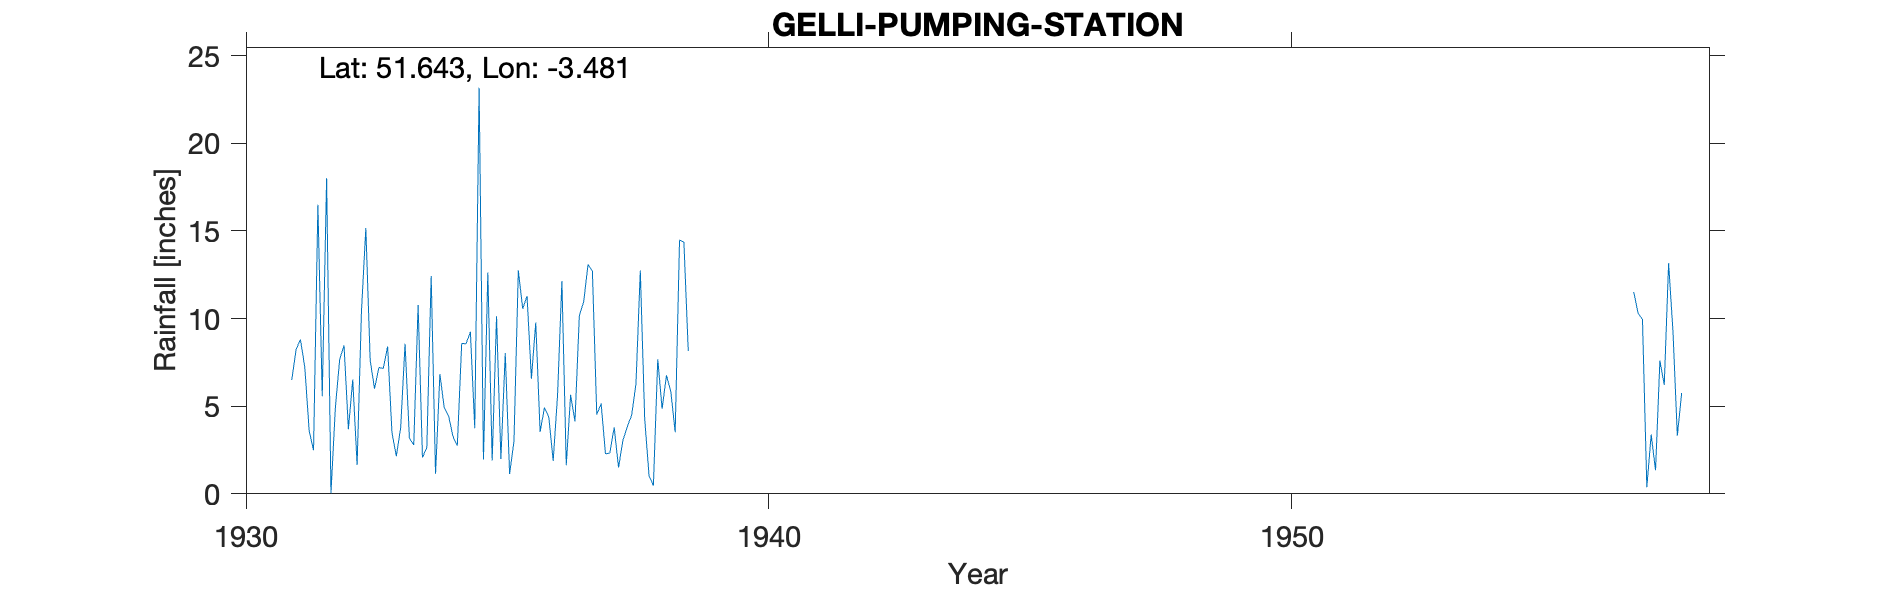

Source data for this figure (header and first rows):
GELLI-PUMPING-STATION (ROOF GAUGE), , , , , , , , , , , , , , , , , , , , , , , 
Grid ref, SS976948, Long, -3.481, Lat, 51.64, Elevation, 505, ft, , , , , , , , , , , , , , , 
Station no, 4077/4, , , , , , , , , , , , , , , , , , , , , , 
, 1931, 1932, 1933, 1934, 1935, 1936, 1937, 1938, 1939, 1940, 1941, 1942, 1943, 1944, 1945, 1946, 1947, 1948, 1949, 1950, 1951, 1952, 1953
January, , 18.01, 7.21, 12.43, 1.96, 9.77, 13.09, 12.74, , , , , , , , , , , , , , , 
February, , 0.03, 7.15, 1.14, 12.62, 3.53, 12.7, 4.3, , , , , , , , , , , , , , , 
March, , 4.89, 8.41, 6.83, 1.9, 4.92, 4.52, 1.03, , , , , , , , , , , , , , , 
April, , 7.67, 3.49, 4.9, 10.13, 4.37, 5.15, 0.47, , , , , , , , , , , , , , , 
May, 6.5, 8.47, 2.15, 4.45, 1.99, 1.87, 2.28, 7.68, , , , , , , , , , , , , , , 
June, 8.25, 3.69, 3.77, 3.27, 8.03, 5.62, 2.33, 4.85, , , , , , , , , , , , , , , 
July, 8.8, 6.52, 8.56, 2.75, 1.13, 12.14, 3.79, 6.76, , , , , , , , , , , , , , , 
August, 7.2, 1.65, 3.17, 8.58, 2.99, 1.63, 1.5, 5.84, , , , , , , , , , , , , , , 
September, 3.6, 10.42, 2.79, 8.56, 12.75, 5.65, 3.04, 3.52, , , , , , , , , , , , , , , 
October, 2.48, 15.17, 10.77, 9.24, 10.56, 4.13, 3.83, 14.47, , , , , , , , , , , , , , , 
November, 16.49, 7.61, 2.07, 3.74, 11.28, 10.16, 4.47, 14.36, , , , , , , , , , , , , , , 
December, 5.56, 6, 2.64, 23.17, 6.57, 10.96, 6.27, 8.15, , , , , , , , , , , , , , , 
Total, , 90.13, 62.18, 89.06, 81.91, 74.75, 62.97, 84.17, , , , , , , , , , , , , , , 
